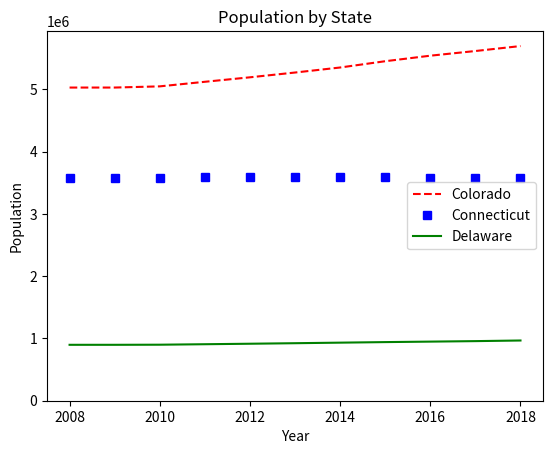

Source code (Python):
import matplotlib.pyplot as plt

years       = [2008,2009,2010,2011,2012,2013,2014,2015,2016,2017,2018]
colorado    = [5029196,5029316,5048281,5121771,5193721,5270482,5351218,5452107,
               5540921,5615902,5695564]
connecticut = [3574097,3574147,3579125,3588023,3594395,3594915,3594783,3587509,
               3578674,3573880,3572665]
delaware    = [897934,897934,899595,907316,915188,923638,932596,941413,949216,
               957078,967171]


# red dashes, blue squares and green triangles
plt.plot(years, colorado, "--", color='red', label="Colorado")
plt.plot(years, connecticut, "s", color='blue', label="Connecticut")
plt.plot(years, delaware, "-", color='green', label="Delaware")

# legend
# https://matplotlib.org/users/legend_guide.html
plt.ylim(ymin=0)  # Set's y axis start to 0.
plt.legend(loc=0)
plt.xlabel("Year")
plt.ylabel("Population")
plt.title('Population by State')

plt.show()
